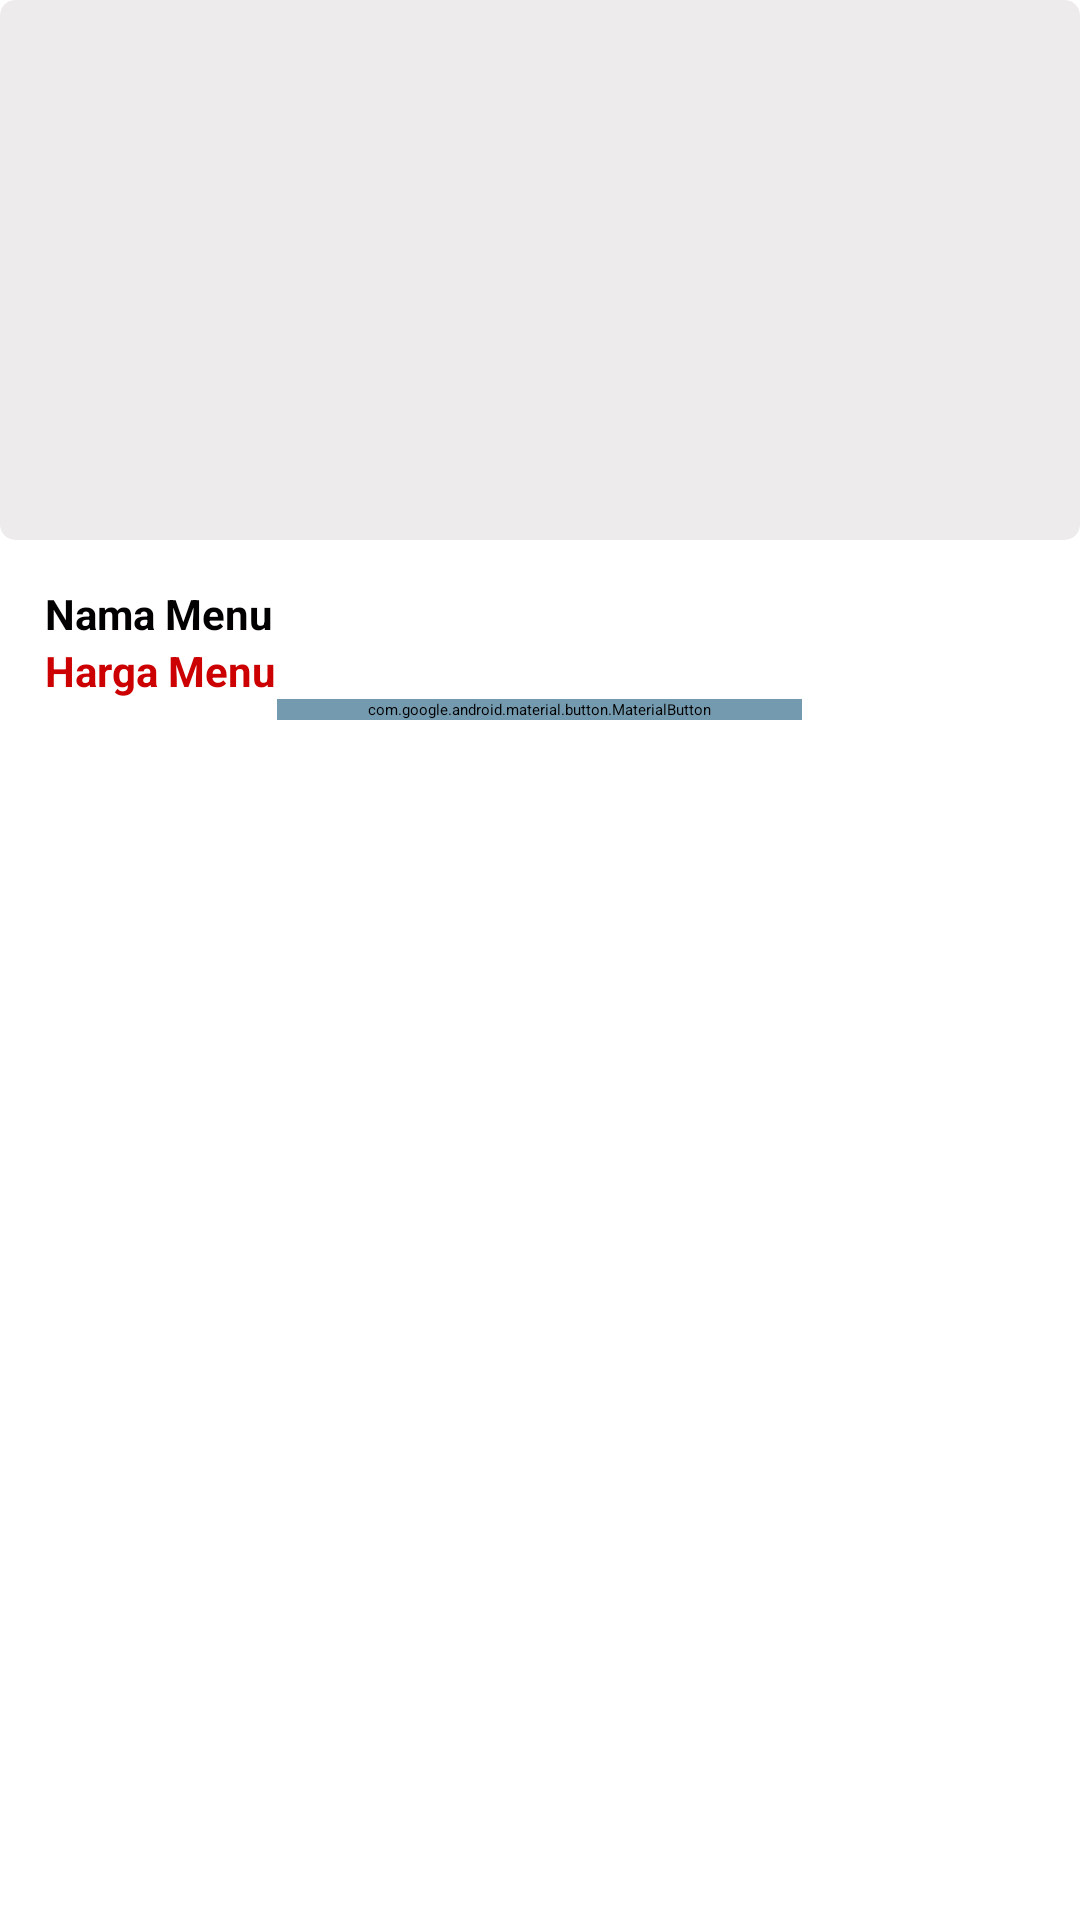

Layout XML and referenced resources for this Android screen:
<!-- AndroidManifest.xml: application theme Theme.TestAndroidP3L -->
<!-- res/layout/activity_adapter_menu.xml -->
<?xml version="1.0" encoding="utf-8"?>
<androidx.cardview.widget.CardView
    xmlns:android="http://schemas.android.com/apk/res/android"
    xmlns:app="http://schemas.android.com/apk/res-auto"
    xmlns:tools="http://schemas.android.com/tools"
    android:id="@+id/cardMenu"
    android:layout_width="match_parent"
    android:layout_height="wrap_content"
    app:cardBackgroundColor="#FFFFFF"
    app:cardUseCompatPadding="true"
    tools:context=".Adapters.AdapterMenu">
    <LinearLayout
        android:id="@+id/content"
        android:layout_width="match_parent"
        android:layout_height="wrap_content"
        android:gravity="center_vertical"
        android:orientation="horizontal">
        <LinearLayout
            android:layout_width="match_parent"
            android:layout_height="wrap_content"
            android:gravity="center_horizontal"
            android:orientation="vertical"
            tools:ignore="UselessParent">
            <androidx.cardview.widget.CardView
                android:layout_width="match_parent"
                android:layout_height="wrap_content"
                app:cardBackgroundColor="#EDEBEB"
                app:cardCornerRadius="5dp">
                <ImageView
                    android:id="@+id/ivGambar"
                    android:layout_width="match_parent"
                    android:layout_height="180dp"
                    android:scaleType="centerCrop"
                    tools:ignore="ContentDescription" />
            </androidx.cardview.widget.CardView>

            <TextView
                android:id="@+id/tvNamaMenu"
                android:layout_width="match_parent"
                android:layout_height="wrap_content"
                android:layout_marginTop="15dp"
                android:paddingLeft="15dp"
                android:paddingRight="15dp"
                android:text="Nama Menu"
                android:textColor="#020000"
                android:textSize="14sp"
                android:textStyle="bold" />

            <TextView
                android:id="@+id/tvHarga"
                android:layout_width="match_parent"
                android:layout_height="wrap_content"
                android:paddingLeft="15dp"
                android:paddingRight="15dp"
                android:text="Harga Menu"
                android:textColor="@android:color/holo_red_dark"
                android:textSize="14sp"
                android:textStyle="bold" />

            <LinearLayout
                android:layout_width="match_parent"
                android:layout_height="wrap_content"
                android:orientation="horizontal"
                android:gravity="center_horizontal"
                android:weightSum="2">
                <com.google.android.material.button.MaterialButton
                    android:id="@+id/pesan"
                    android:layout_width="0dp"
                    android:layout_weight="1"
                    android:layout_height="wrap_content"
                    android:textSize="10sp"
                    android:backgroundTint="@color/pewter_blue"
                    android:text="Pesan"
                    android:textColor="@color/white"
                    android:layout_marginHorizontal="5dp"
                    tools:ignore="SmallSp" />
            </LinearLayout>
        </LinearLayout>
    </LinearLayout>
</androidx.cardview.widget.CardView>
<!-- resources referenced by this layout -->
<resources>
  <color name="pewter_blue">#FF749AAF</color>
  <color name="white">#FFFFFFFF</color>
  <style name="Theme.TestAndroidP3L" parent="Theme.MaterialComponents.DayNight.DarkActionBar.Bridge">
          
          <item name="colorPrimary">@color/pewter_blue</item>
          <item name="colorPrimaryVariant">@color/pewter_blue</item>
          <item name="colorOnPrimary">@color/pewter_blue</item>
          
          <item name="colorSecondary">@color/pewter_blue</item>
          <item name="colorSecondaryVariant">@color/pewter_blue</item>
          <item name="colorOnSecondary">@color/pewter_blue</item>
          
          <item name="android:statusBarColor" tools:targetApi="l">?attr/colorPrimaryVariant</item>
          
      </style>
</resources>
